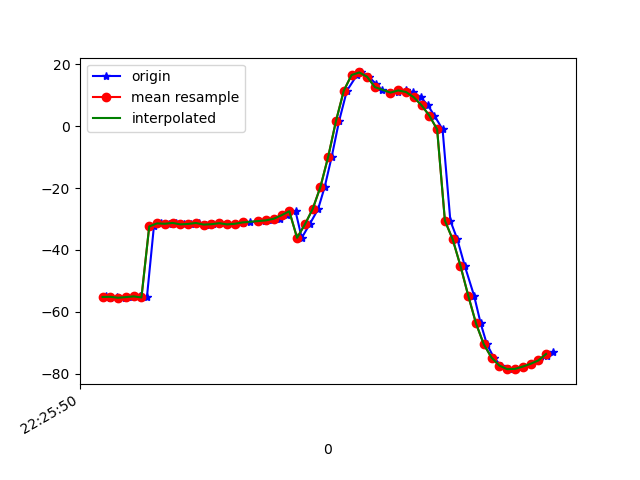

Values plotted in this chart, from the file beside it:
1617747951029, 443587653880293, -54.956127, 19.780973, -18.549828
1617747951038, 443587673111063, -55.44, 20.09, -19.34
1617747951057, 443587692341833, -55.15, 19.76, -19.11
1617747951078, 443587711572603, -55.45, 20.36, -19.24
1617747951096, 443587730803373, -55.23, 20.12, -19.38
1617747951117, 443587750034143, -55.01, 19.98, -19.04
1617747951134, 443587769264913, -55.36, 20.17, -20.02
1617747951152, 443587788495683, -32.4, 22.02, -19.19
1617747951171, 443587807726453, -31.41, 19.99, -19.51
1617747951190, 443587826957223, -31.53, 19.77, -20.21
1617747951210, 443587846187993, -31.25, 19.48, -19.85
1617747951229, 443587865418763, -31.72, 20.09, -20.23
1617747951247, 443587884649533, -31.59, 19.85, -20.44
1617747951267, 443587903880303, -31.28, 19.75, -19.87
1617747951285, 443587923236827, -31.79, 20.39, -20.85
1617747951305, 443587942467597, -31.66, 20.11, -20.74
1617747951322, 443587961698367, -31.34, 20.09, -20.24
1617747951342, 443587980929137, -31.73, 20.71, -21.05
1617747951362, 443588000159907, -31.53, 20.55, -21.46
1617747951380, 443588019390677, -31.2, 20.47, -21.44
1617747951399, 443588038621447, -30.98, 20.44, -21.6
1617747951422, 443588057852217, -30.75, 20.62, -21.71
1617747951437, 443588077082987, -30.56, 21.1, -21.89
1617747951456, 443588096313757, -30.43, 22.43, -22.23
1617747951476, 443588115544527, -29.91, 25.19, -23.39
1617747951493, 443588134775297, -28.77, 29.02, -25.57
1617747951516, 443588154006067, -27.48, 33.41, -28.39
1617747951532, 443588173236837, -36.07, 40.8, -32.24
1617747951552, 443588192467607, -31.76, 43.63, -37.62
1617747951574, 443588211698377, -26.79, 49.08, -45.35
1617747951591, 443588230929147, -19.62, 53.98, -55.7
1617747951609, 443588250159917, -9.858, 57.76, -68.98
1617747951628, 443588269390687, 1.687, 59.63, -84.47
1617747951648, 443588288621457, 11.47, 59.81, -98.58
1617747951674, 443588307852227, 16.57, 59.44, -108.3
1617747951684, 443588327082997, 17.41, 59.3, -113.9
1617747951704, 443588346313767, 16.01, 59.62, -117.4
1617747951723, 443588365544537, 13.71, 60.24, -119.6
1617747951739, 443588384775307, 11.6, 60.99, -121
1617747951762, 443588404006077, 10.69, 61.49, -122.4
1617747951779, 443588423236847, 11.08, 61.62, -124.2
1617747951799, 443588442467617, 11.59, 61.65, -125.3
1617747951817, 443588461698387, 11.07, 62.03, -124.8
1617747951838, 443588480929157, 9.382, 62.79, -122.5
1617747951856, 443588500159927, 6.777, 63.73, -119
1617747951873, 443588519390697, 3.441, 64.63, -114.2
1617747951894, 443588538621467, -1.002, 65.46, -107.8
1617747951914, 443588557852237, -30.53, 62.85, -94.11
1617747951932, 443588577083007, -36.58, 66.2, -89.63
1617747951951, 443588596313777, -45.15, 66.09, -78.42
1617747951975, 443588615544547, -54.79, 64.49, -65.6
1617747951992, 443588634775317, -63.77, 61.39, -53.5
1617747952008, 443588654006087, -70.52, 57.09, -43.74
1617747952026, 443588673236857, -74.84, 51.73, -36.22
1617747952044, 443588692467627, -77.39, 45.65, -30.39
1617747952065, 443588711698397, -78.54, 39.68, -26.12
1617747952084, 443588730929167, -78.46, 34.29, -23.28
1617747952103, 443588750159937, -77.71, 29.66, -21.33
1617747952122, 443588769390707, -76.83, 25.93, -19.9
1617747952143, 443588788621477, -75.73, 23.34, -18.92
1617747952162, 443588807852247, -74.31, 21.94, -18.4
... 1 more rows
